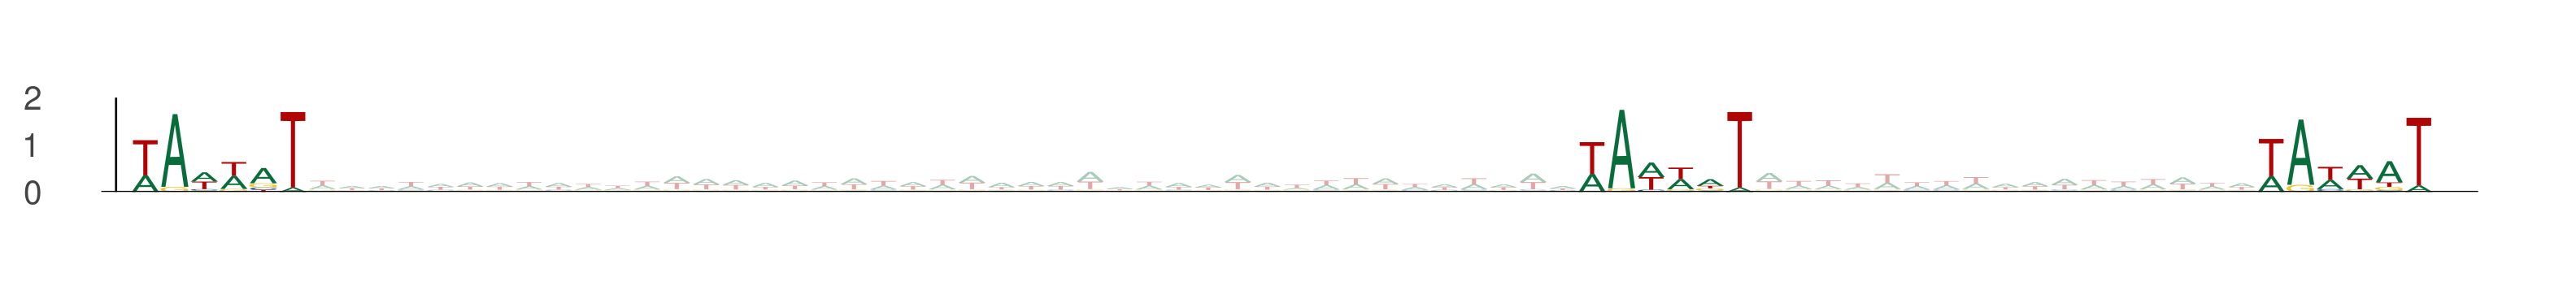

The data file committed next to this chart (first rows):
seq_index, start_position, end_position, is_reversed_complement
5034, 33, 39, 0
5034, 82, 88, 0
5034, 105, 111, 0
2978, 44, 50, 0
2978, 93, 99, 0
2978, 116, 122, 0
5536, 55, 61, 0
5536, 104, 110, 0
5536, 127, 133, 0
4074, 70, 76, 0
4074, 119, 125, 0
4074, 142, 148, 0
4061, 9, 15, 0
4061, 58, 64, 0
4061, 81, 87, 0
3583, 67, 73, 0
3583, 116, 122, 0
3583, 139, 145, 0
5457, 25, 31, 0
5457, 74, 80, 0
5457, 97, 103, 0
2131, 22, 28, 0
2131, 71, 77, 0
2131, 94, 100, 0
1091, 32, 38, 0
1091, 81, 87, 0
1091, 104, 110, 0
3832, 50, 56, 0
3832, 99, 105, 0
3832, 122, 128, 0
3715, 39, 45, 0
3715, 88, 94, 0
3715, 111, 117, 0
4355, 35, 41, 0
4355, 84, 90, 0
4355, 107, 113, 0
4814, 55, 61, 0
4814, 104, 110, 0
4814, 127, 133, 0
1973, 38, 44, 0
1973, 87, 93, 0
1973, 110, 116, 0
3611, 19, 25, 0
3611, 68, 74, 0
3611, 91, 97, 0
5398, 58, 64, 0
5398, 107, 113, 0
5398, 130, 136, 0
4943, 35, 41, 0
4943, 84, 90, 0
4943, 107, 113, 0
1807, 28, 34, 0
1807, 77, 83, 0
1807, 100, 106, 0
3296, 37, 43, 0
3296, 86, 92, 0
3296, 109, 115, 0
2974, 51, 57, 0
2974, 100, 106, 0
2974, 123, 129, 0
... 213 more rows
